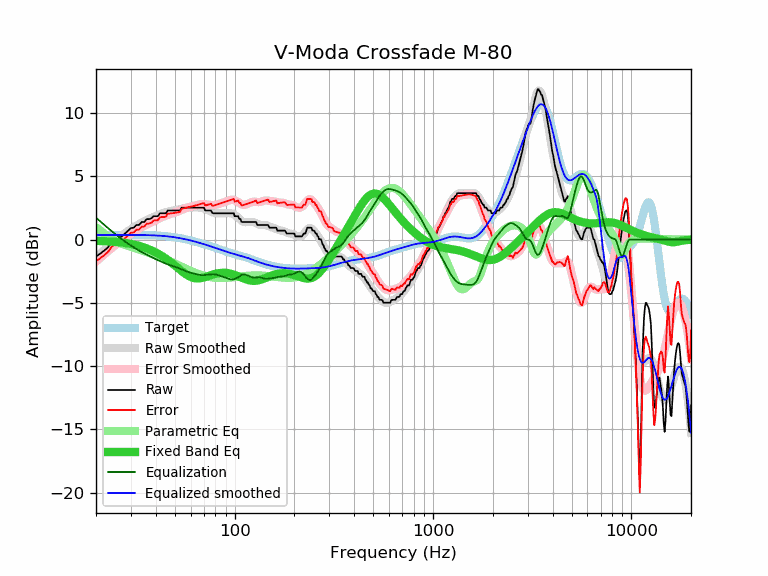

The data file committed next to this chart (first rows):
frequency, raw, error, smoothed, error_smoothed, equalization, parametric_eq, equalized_raw, equalized_smoothed, target
20, -1.34, -1.70, -1.38, -1.74, 1.74, -0.09, 0.40, 0.36, 0.36
21, -1.11, -1.47, -1.08, -1.45, 1.45, -0.11, 0.34, 0.36, 0.36
22, -0.87, -1.23, -0.81, -1.17, 1.17, -0.12, 0.30, 0.36, 0.36
23, -0.61, -0.97, -0.55, -0.91, 0.91, -0.14, 0.31, 0.37, 0.37
24, -0.20, -0.56, -0.30, -0.67, 0.67, -0.16, 0.47, 0.37, 0.37
25, -0.01, -0.37, -0.07, -0.44, 0.44, -0.18, 0.44, 0.37, 0.37
26, 0.11, -0.26, 0.14, -0.23, 0.23, -0.20, 0.35, 0.37, 0.37
27, 0.25, -0.12, 0.33, -0.04, 0.04, -0.23, 0.29, 0.37, 0.37
28, 0.48, 0.11, 0.52, 0.15, -0.15, -0.26, 0.34, 0.37, 0.37
29, 0.71, 0.34, 0.69, 0.31, -0.31, -0.29, 0.40, 0.37, 0.37
30, 0.91, 0.54, 0.84, 0.47, -0.47, -0.34, 0.44, 0.37, 0.37
31, 0.94, 0.57, 0.98, 0.61, -0.61, -0.38, 0.33, 0.37, 0.37
32, 1.16, 0.79, 1.12, 0.75, -0.75, -0.43, 0.42, 0.37, 0.37
33, 1.16, 0.80, 1.24, 0.87, -0.87, -0.49, 0.29, 0.37, 0.37
34, 1.39, 1.03, 1.35, 0.99, -0.99, -0.55, 0.41, 0.37, 0.37
35, 1.39, 1.03, 1.45, 1.09, -1.09, -0.62, 0.30, 0.36, 0.36
36, 1.62, 1.27, 1.55, 1.19, -1.19, -0.69, 0.43, 0.36, 0.36
37, 1.62, 1.27, 1.64, 1.28, -1.28, -0.77, 0.34, 0.35, 0.35
38, 1.67, 1.33, 1.72, 1.37, -1.37, -0.84, 0.30, 0.35, 0.35
39, 1.85, 1.51, 1.80, 1.46, -1.46, -0.93, 0.40, 0.34, 0.34
40, 1.85, 1.52, 1.87, 1.54, -1.54, -1.01, 0.32, 0.33, 0.33
41, 1.85, 1.53, 1.94, 1.62, -1.62, -1.10, 0.24, 0.32, 0.32
42, 2.08, 1.77, 2.01, 1.69, -1.69, -1.19, 0.39, 0.31, 0.31
43, 2.08, 1.78, 2.07, 1.77, -1.77, -1.29, 0.32, 0.30, 0.30
44, 2.08, 1.80, 2.12, 1.84, -1.84, -1.39, 0.25, 0.29, 0.29
45, 2.08, 1.81, 2.17, 1.90, -1.90, -1.49, 0.19, 0.27, 0.27
46, 2.30, 2.05, 2.21, 1.95, -1.95, -1.60, 0.35, 0.26, 0.26
47, 2.30, 2.06, 2.25, 2.01, -2.01, -1.71, 0.30, 0.24, 0.24
48, 2.30, 2.08, 2.27, 2.05, -2.05, -1.82, 0.25, 0.22, 0.22
49, 2.30, 2.10, 2.30, 2.09, -2.09, -1.93, 0.21, 0.20, 0.20
50, 2.30, 2.12, 2.32, 2.14, -2.14, -2.05, 0.17, 0.18, 0.18
51, 2.30, 2.14, 2.35, 2.18, -2.18, -2.16, 0.12, 0.16, 0.16
52, 2.30, 2.16, 2.38, 2.24, -2.24, -2.27, 0.07, 0.14, 0.14
53, 2.30, 2.19, 2.41, 2.29, -2.29, -2.38, 0.01, 0.12, 0.12
54, 2.53, 2.44, 2.44, 2.35, -2.35, -2.48, 0.19, 0.09, 0.09
55, 2.53, 2.46, 2.47, 2.40, -2.40, -2.58, 0.13, 0.07, 0.07
56, 2.53, 2.49, 2.50, 2.46, -2.46, -2.67, 0.08, 0.04, 0.04
57, 2.53, 2.52, 2.52, 2.50, -2.50, -2.75, 0.03, 0.02, 0.02
58, 2.53, 2.54, 2.54, 2.54, -2.54, -2.83, -0.01, -0.01, -0.01
59, 2.53, 2.57, 2.54, 2.58, -2.58, -2.89, -0.05, -0.04, -0.04
60, 2.53, 2.60, 2.55, 2.61, -2.61, -2.95, -0.08, -0.06, -0.06
61, 2.53, 2.63, 2.55, 2.64, -2.64, -2.99, -0.11, -0.09, -0.09
62, 2.53, 2.66, 2.55, 2.67, -2.67, -3.02, -0.13, -0.12, -0.12
63, 2.53, 2.68, 2.55, 2.70, -2.70, -3.05, -0.16, -0.15, -0.15
64, 2.53, 2.71, 2.54, 2.72, -2.72, -3.06, -0.19, -0.18, -0.18
65, 2.53, 2.74, 2.54, 2.75, -2.75, -3.07, -0.22, -0.21, -0.21
66, 2.53, 2.77, 2.54, 2.78, -2.78, -3.06, -0.24, -0.24, -0.24
67, 2.53, 2.80, 2.52, 2.79, -2.79, -3.05, -0.26, -0.27, -0.27
68, 2.53, 2.83, 2.51, 2.80, -2.80, -3.03, -0.27, -0.30, -0.30
69, 2.53, 2.86, 2.48, 2.81, -2.81, -3.01, -0.27, -0.33, -0.33
70, 2.53, 2.89, 2.45, 2.81, -2.81, -2.99, -0.27, -0.36, -0.36
71, 2.30, 2.69, 2.41, 2.80, -2.80, -2.96, -0.49, -0.39, -0.39
72, 2.30, 2.72, 2.37, 2.79, -2.79, -2.93, -0.48, -0.42, -0.42
73, 2.30, 2.75, 2.33, 2.78, -2.78, -2.90, -0.47, -0.45, -0.45
74, 2.30, 2.78, 2.29, 2.76, -2.76, -2.87, -0.46, -0.48, -0.48
75, 2.30, 2.81, 2.25, 2.75, -2.75, -2.84, -0.45, -0.51, -0.51
76, 2.30, 2.84, 2.21, 2.74, -2.74, -2.80, -0.44, -0.53, -0.53
77, 2.12, 2.69, 2.17, 2.74, -2.74, -2.78, -0.61, -0.56, -0.56
78, 2.08, 2.68, 2.14, 2.73, -2.73, -2.75, -0.65, -0.59, -0.59
79, 2.08, 2.71, 2.11, 2.74, -2.74, -2.72, -0.65, -0.62, -0.62
... 553 more rows
